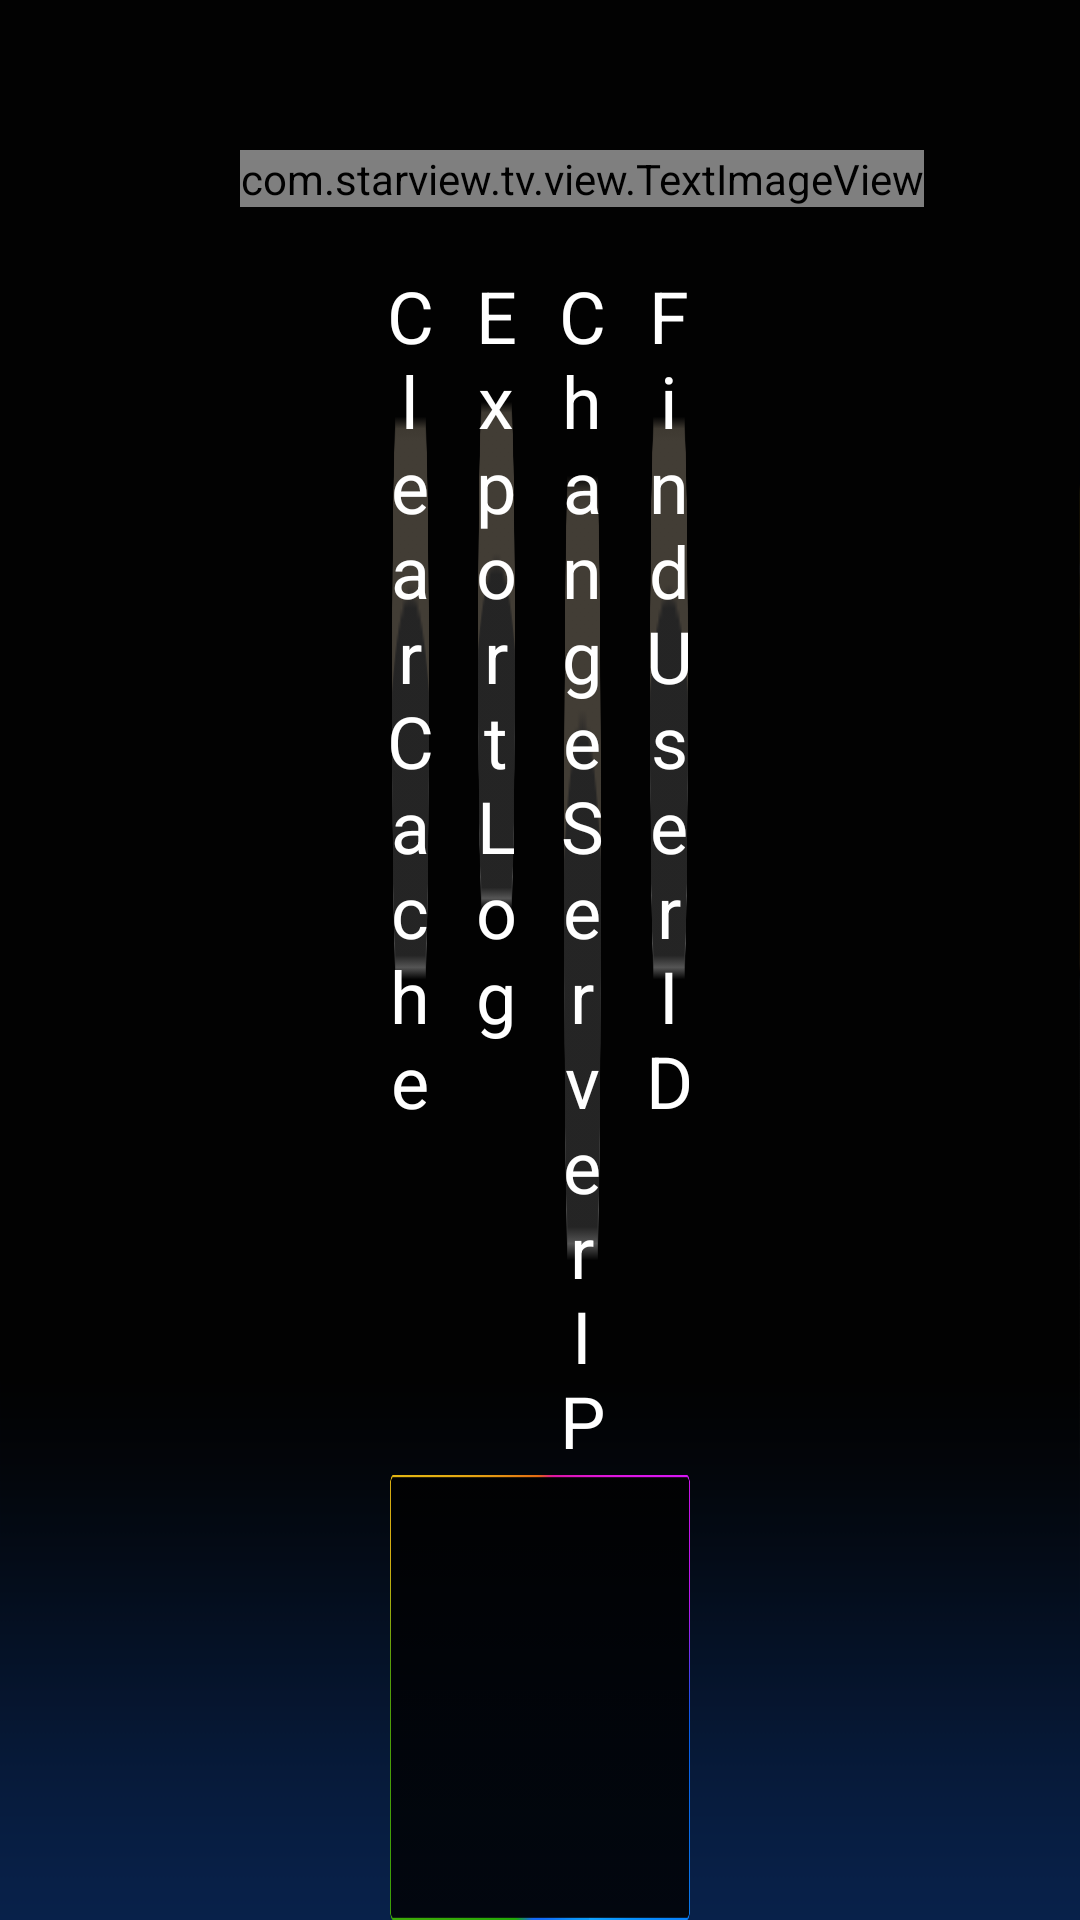

Reconstruct the res/layout file that produces this screen, plus the resources it refers to.
<!-- AndroidManifest.xml: application theme AppTheme -->
<!-- res/layout/activity_settings_information.xml -->
<?xml version="1.0" encoding="UTF-8"?>
<RelativeLayout android:id="@+id/common_setting_page"
                xmlns:android="http://schemas.android.com/apk/res/android"
                android:layout_width="match_parent"
                android:layout_height="match_parent"
                android:background="@drawable/bg_screen">

    <com.starview.tv.view.TextImageView
        android:id="@+id/textViewSettingsHeader"
        android:layout_width="wrap_content"
        android:layout_height="wrap_content"
        android:layout_alignParentTop="true"
        android:layout_marginLeft="@dimen/menu_title_margin_left"
        android:layout_marginTop="50dip"
        android:gravity="center_vertical"/>

    <LinearLayout
        android:id="@+id/layout_btn"
        android:layout_width="match_parent"
        android:layout_height="wrap_content"
        android:layout_below="@id/textViewSettingsHeader"
        android:layout_marginLeft="130dip"
        android:layout_marginRight="130dip"
        android:layout_marginTop="20dip"
        android:gravity="center"
        android:orientation="horizontal"
        android:paddingBottom="@dimen/info_btn_bottom">

        <Button
            android:id="@+id/setting_clear_cache_bt"
            android:layout_width="0dip"
            android:layout_height="wrap_content"
            android:layout_gravity="center_horizontal"
            android:layout_weight="1"
            android:background="@drawable/sys_info_btn_selector"
            android:text="@string/str_bt_clearcache"
            android:textColor="@color/white"
            android:textSize="24sp"/>

        <Button
            android:id="@+id/setting_export_log_bt"
            android:layout_width="0dip"
            android:layout_height="wrap_content"
            android:layout_gravity="center_horizontal"
            android:layout_marginLeft="15dp"
            android:layout_weight="1"
            android:background="@drawable/sys_info_btn_selector"
            android:text="@string/str_bt_importlog"
            android:textColor="@color/white"
            android:textSize="24sp"/>

        <Button
            android:id="@+id/setting_change_serverip_bt"
            android:layout_width="0dip"
            android:layout_height="wrap_content"
            android:layout_gravity="center_horizontal"
            android:layout_marginLeft="15dp"
            android:layout_weight="1"
            android:background="@drawable/sys_info_btn_selector"
            android:text="@string/str_bt_updateip"
            android:textColor="@color/white"
            android:textSize="24sp"/>

        <Button
            android:id="@+id/setting_find_user_bt"
            android:layout_width="0dip"
            android:layout_height="wrap_content"
            android:layout_gravity="center_horizontal"
            android:layout_marginLeft="15dp"
            android:layout_weight="1"
            android:background="@drawable/sys_info_btn_selector"
            android:text="@string/str_bt_finduserid"
            android:textColor="@color/white"
            android:textSize="24sp"/>
    </LinearLayout>

    <LinearLayout
        android:layout_width="match_parent"
        android:layout_height="wrap_content"
        android:layout_below="@id/layout_btn"
        android:layout_marginLeft="130dip"
        android:layout_marginRight="130dip"
        android:layout_marginTop="1dip"
        android:background="@drawable/color_frame_halftrans_bg"
        android:orientation="vertical">

        <LinearLayout
            android:id="@+id/my_view"
            android:layout_width="match_parent"
            android:layout_height="wrap_content"
            android:layout_gravity="center"
            android:layout_marginBottom="10dip"
            android:layout_marginLeft="40dip"
            android:layout_marginRight="40dip"
            android:layout_marginTop="10dip"
            android:gravity="center"
            android:orientation="vertical"/>
    </LinearLayout>

</RelativeLayout>
<!-- resources referenced by this layout -->
<resources>
  <color name="white">#ffffff</color>
  <dimen name="info_btn_bottom">1dp</dimen>
  <dimen name="menu_title_margin_left">80dip</dimen>
  <!-- drawable bg_screen: png bitmap (drawable-mdpi, 83017 bytes) -->
  <!-- drawable color_frame_halftrans_bg: png bitmap (drawable-mdpi, 7463 bytes) -->
  <!-- drawable sys_info_btn_selector (drawable) -->
  <?xml version="1.0" encoding="utf-8"?>
  <selector xmlns:android="http://schemas.android.com/apk/res/android">
  
      <item android:drawable="@drawable/system_info_button_focus" android:state_focused="true"/>
      <item android:drawable="@drawable/system_info_button_normal" android:state_focused="false"/>
  
  </selector>
  <string name="str_bt_clearcache">Clear Cache</string>
  <string name="str_bt_finduserid">Find User ID</string>
  <string name="str_bt_importlog">Export Log</string>
  <string name="str_bt_updateip">Change Server IP</string>
  <style name="AppTheme" parent="AppBaseTheme">
          
      </style>
  <!-- drawable system_info_button_focus: png bitmap (drawable-mdpi, 7744 bytes) -->
  <!-- drawable system_info_button_normal: png bitmap (drawable-mdpi, 4815 bytes) -->
  <style name="AppBaseTheme" parent="android:Theme.Light">
          
      </style>
</resources>
